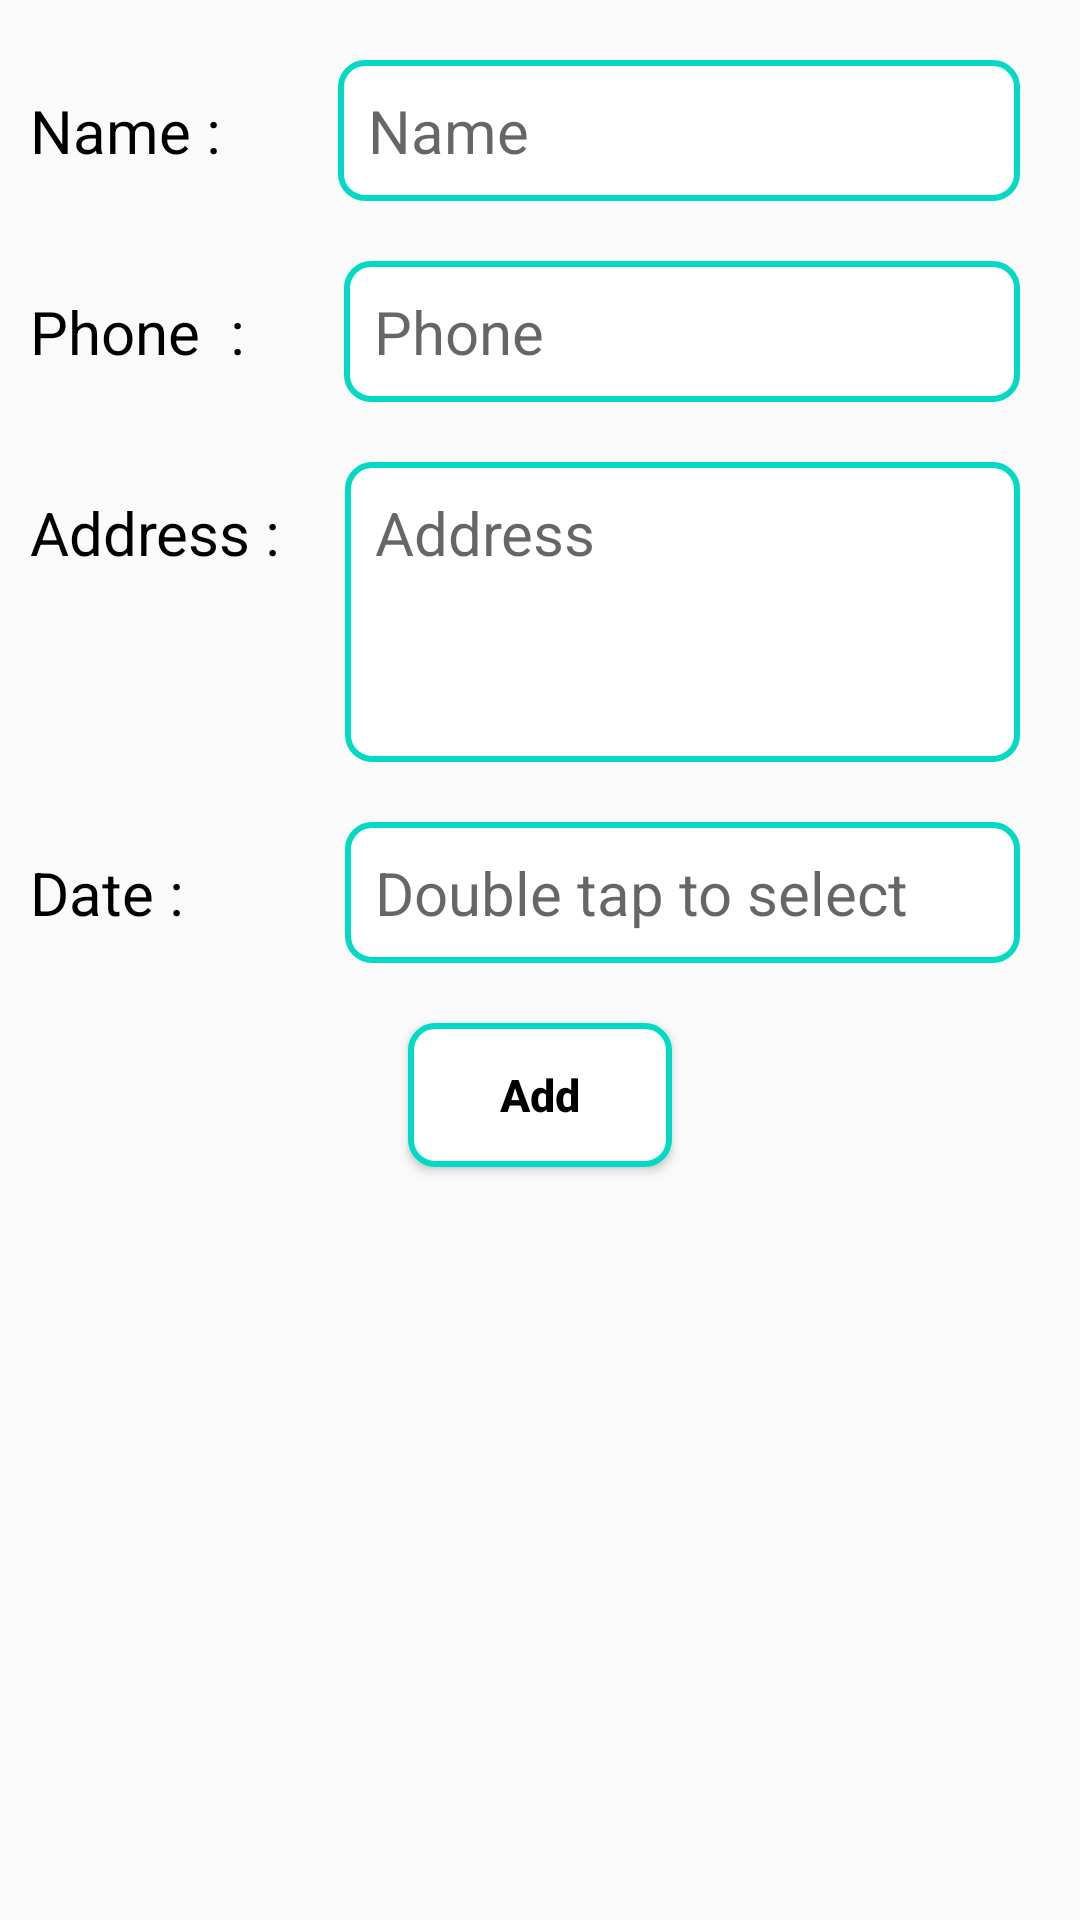

Layout XML and referenced resources for this Android screen:
<!-- AndroidManifest.xml: application theme Theme.DrAssistant -->
<!-- res/layout/activity_user_add.xml -->
<?xml version="1.0" encoding="utf-8"?>
<LinearLayout xmlns:android="http://schemas.android.com/apk/res/android"
    xmlns:app="http://schemas.android.com/apk/res-auto"
    xmlns:tools="http://schemas.android.com/tools"
    android:layout_width="match_parent"
    android:layout_height="match_parent"
    android:orientation="vertical"
    tools:context=".user_add_activity">


    <LinearLayout
        android:layout_width="match_parent"
        android:layout_height="wrap_content"
        android:layout_marginTop="20dp"
        android:orientation="horizontal">
        <TextView
            android:layout_width="wrap_content"
            android:layout_height="wrap_content"
            android:text="Name : "
            android:textColor="@color/black"
            android:textSize="20sp"
            android:layout_margin="5dp"
            android:padding="5dp"/>
        <EditText
            android:layout_width="match_parent"
            android:layout_height="wrap_content"
            android:hint="Name"
            android:textSize="20dp"
            android:layout_gravity="center_vertical"
            android:background="@drawable/custom_et_bg"
            android:layout_marginStart="24dp"
            android:layout_marginEnd="20dp"
            android:padding="10dp"/>
    </LinearLayout>
    <LinearLayout
        android:layout_width="match_parent"
        android:layout_height="wrap_content"
        android:layout_marginTop="20dp"
        android:orientation="horizontal">
        <TextView
            android:layout_width="wrap_content"
            android:layout_height="wrap_content"
            android:text="Phone  : "
            android:textColor="@color/black"
            android:textSize="20sp"
            android:layout_margin="5dp"
            android:padding="5dp"/>
        <EditText
            android:layout_width="0dp"
            android:layout_height="wrap_content"
            android:hint="Phone"
            android:inputType="number"
            android:textSize="20sp"
            android:layout_gravity="center_vertical"
            android:background="@drawable/custom_et_bg"
            android:layout_weight="1"
            android:layout_marginEnd="20dp"
            android:layout_marginStart="18dp"
            android:padding="10dp"/>
    </LinearLayout>
    <LinearLayout
        android:layout_width="match_parent"
        android:layout_height="wrap_content"
        android:layout_marginTop="20dp"
        android:orientation="horizontal">
        <TextView
            android:layout_width="100sp"
            android:layout_height="wrap_content"
            android:text="Address : "
            android:textColor="@color/black"
            android:textSize="20sp"
            android:layout_margin="5dp"
            android:padding="5dp"/>

        <EditText
            android:layout_width="match_parent"
            android:layout_height="100dp"
            android:layout_gravity="start"
            android:layout_marginStart="5dp"
            android:layout_marginEnd="20dp"
            android:background="@drawable/custom_et_bg"
            android:hint="Address"
            android:padding="10dp"
            android:gravity="start"
            android:textSize="20sp" />
    </LinearLayout>
    <LinearLayout
        android:layout_width="match_parent"
        android:layout_height="wrap_content"
        android:layout_marginTop="20dp"
        android:orientation="horizontal">

        <TextView
            android:layout_width="100sp"
            android:layout_height="wrap_content"
            android:text="Date : "
            android:textColor="@color/black"
            android:textSize="20sp"
            android:layout_margin="5dp"
            android:padding="5dp"/>

        <EditText
            android:id="@+id/etDate"
            android:layout_width="match_parent"
            android:layout_height="wrap_content"
            android:hint="Double tap to select"
            android:textSize="20sp"
            android:layout_gravity="center_vertical"
            android:background="@drawable/custom_et_bg"
            android:layout_marginStart="5dp"
            android:layout_marginEnd="20dp"
            android:padding="10dp"/>


    </LinearLayout>

    <Button
        android:layout_width="wrap_content"
        android:layout_height="wrap_content"
        android:text="Add"
        android:textAllCaps="false"
        android:background="@drawable/custom_et_bg"
        android:layout_margin="20sp"
        android:layout_gravity="center_horizontal"
        android:textColor="@color/black"
        android:textSize="15sp"
        android:textStyle="bold"/>


</LinearLayout>
<!-- resources referenced by this layout -->
<resources>
  <!-- drawable custom_et_bg (drawable) -->
  <?xml version="1.0" encoding="utf-8"?>
  <shape xmlns:android="http://schemas.android.com/apk/res/android">
  
      <stroke android:color="@color/teal_200" android:width="2dp"/>
      <solid android:color="@color/white"/>
      <corners android:radius="8dp" />
  
  </shape>
  <style name="Theme.DrAssistant" parent="Theme.AppCompat.Light.DarkActionBar">
          
          <item name="colorPrimary">@color/purple_500</item>
          <item name="colorPrimaryDark">@color/purple_700</item>
          <item name="colorAccent">@color/teal_200</item>
          
      </style>
  <!-- not gathered from this repository: default colours our renderer supplied (Android Studio template values) -->
  <color name="purple_500">#FF6200EE</color>
  <color name="purple_700">#FF3700B3</color>
  <color name="teal_200">#FF03DAC5</color>
  <color name="black">#FF000000</color>
  <color name="white">#FFFFFFFF</color>
</resources>
